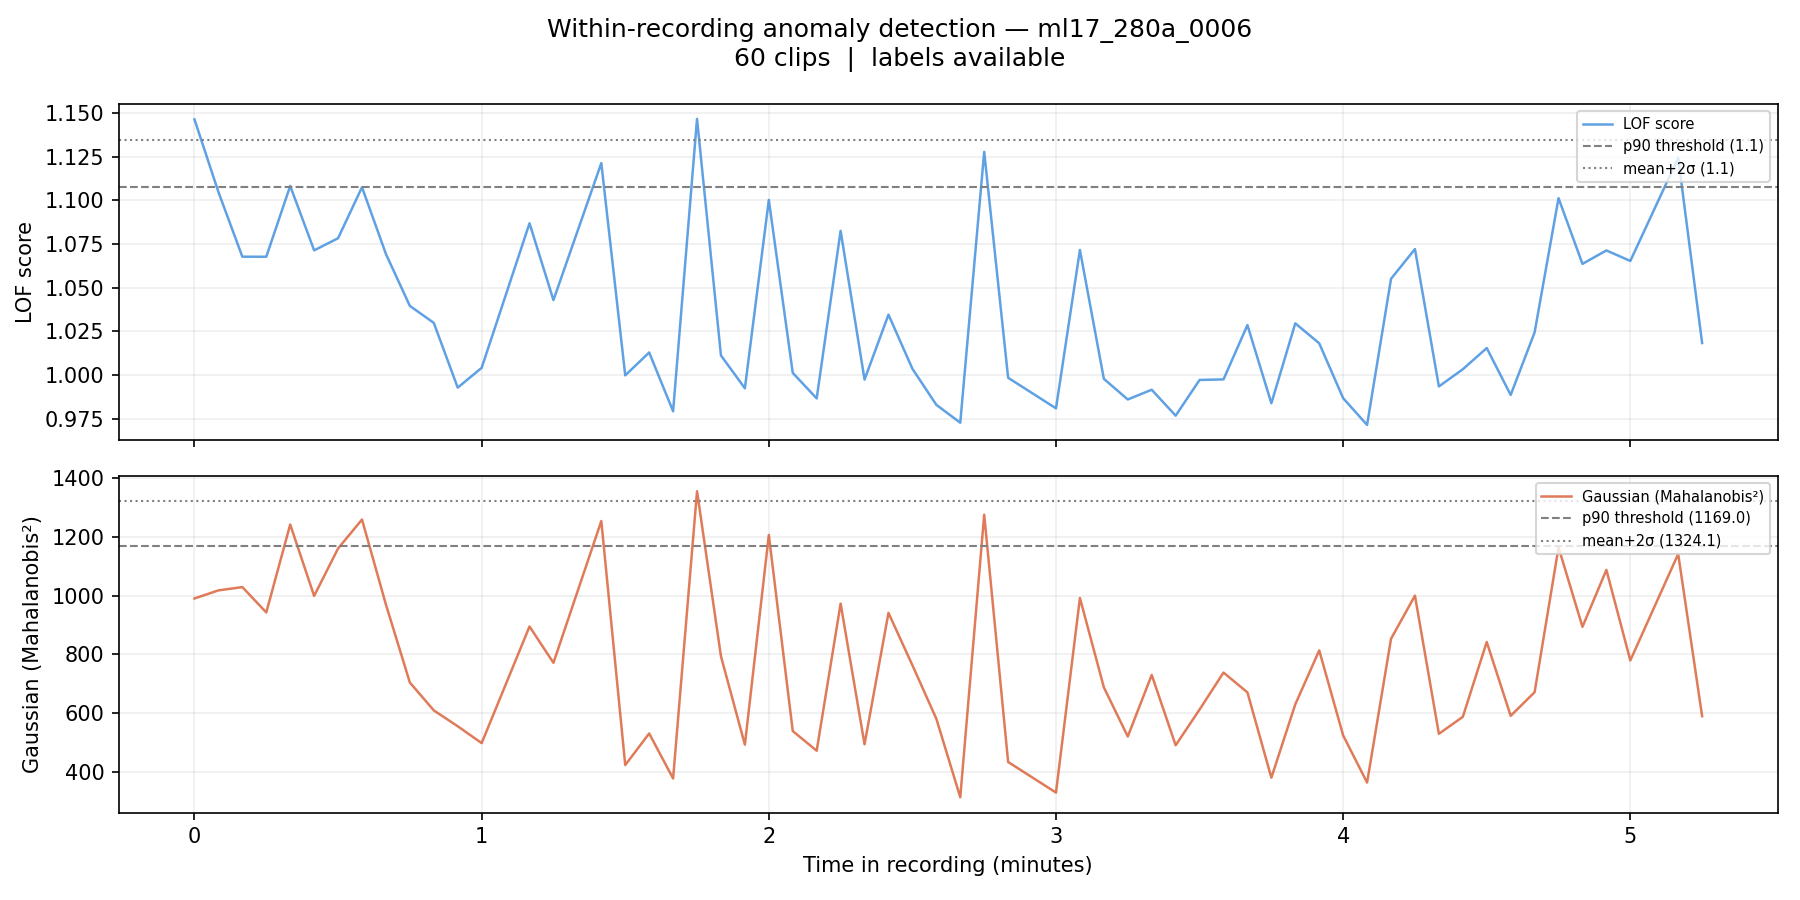

The file beside this chart, header and first rows:
filename, chunk_idx, time_start_s, time_end_s, time_start_min, time_end_min, label, score_lof, score_gaussian, pred_lof_p90, pred_gauss_p90, pred_lof_ms2, pred_gauss_ms2
ml17_280a_0006_chunk0000.wav, 0, 0.0, 5.0, 0.0, 0.083, 0, 1.146, 990.8, 1, 0, 1, 0
ml17_280a_0006_chunk0001.wav, 1, 5.0, 10.0, 0.083, 0.167, 0, 1.105, 1018, 0, 0, 0, 0
ml17_280a_0006_chunk0002.wav, 2, 10.0, 15.0, 0.167, 0.25, 0, 1.068, 1030, 0, 0, 0, 0
ml17_280a_0006_chunk0003.wav, 3, 15.0, 20.0, 0.25, 0.333, 0, 1.068, 943.1, 0, 0, 0, 0
ml17_280a_0006_chunk0004.wav, 4, 20.0, 25.0, 0.333, 0.417, 0, 1.108, 1243, 1, 1, 0, 0
ml17_280a_0006_chunk0005.wav, 5, 25.0, 30.0, 0.417, 0.5, 0, 1.071, 999.5, 0, 0, 0, 0
ml17_280a_0006_chunk0006.wav, 6, 30.0, 35.0, 0.5, 0.583, 0, 1.078, 1161, 0, 0, 0, 0
ml17_280a_0006_chunk0007.wav, 7, 35.0, 40.0, 0.583, 0.667, 0, 1.108, 1260, 0, 1, 0, 0
ml17_280a_0006_chunk0008.wav, 8, 40.0, 45.0, 0.667, 0.75, 0, 1.069, 970, 0, 0, 0, 0
ml17_280a_0006_chunk0009.wav, 9, 45.0, 50.0, 0.75, 0.833, 0, 1.04, 704.1, 0, 0, 0, 0
ml17_280a_0006_chunk0010.wav, 10, 50.0, 55.0, 0.833, 0.917, 0, 1.03, 609.2, 0, 0, 0, 0
ml17_280a_0006_chunk0011.wav, 11, 55.0, 60.0, 0.917, 1.0, 0, 0.9928, 555, 0, 0, 0, 0
ml17_280a_0006_chunk0012.wav, 12, 60.0, 65.0, 1.0, 1.083, 0, 1.004, 497.6, 0, 0, 0, 0
ml17_280a_0006_chunk0014.wav, 14, 70.0, 75.0, 1.167, 1.25, 0, 1.087, 895.2, 0, 0, 0, 0
ml17_280a_0006_chunk0015.wav, 15, 75.0, 80.0, 1.25, 1.333, 0, 1.043, 771.3, 0, 0, 0, 0
ml17_280a_0006_chunk0017.wav, 17, 85.0, 90.0, 1.417, 1.5, 0, 1.121, 1255, 1, 1, 0, 0
ml17_280a_0006_chunk0018.wav, 18, 90.0, 95.0, 1.5, 1.583, 0, 0.9998, 422.7, 0, 0, 0, 0
ml17_280a_0006_chunk0019.wav, 19, 95.0, 100.0, 1.583, 1.667, 0, 1.013, 530.5, 0, 0, 0, 0
ml17_280a_0006_chunk0020.wav, 20, 100.0, 105.0, 1.667, 1.75, 0, 0.9793, 377, 0, 0, 0, 0
ml17_280a_0006_chunk0021.wav, 21, 105.0, 110.0, 1.75, 1.833, 0, 1.147, 1356, 1, 1, 1, 1
ml17_280a_0006_chunk0022.wav, 22, 110.0, 115.0, 1.833, 1.917, 0, 1.011, 793.6, 0, 0, 0, 0
ml17_280a_0006_chunk0023.wav, 23, 115.0, 120.0, 1.917, 2.0, 0, 0.9924, 492.2, 0, 0, 0, 0
ml17_280a_0006_chunk0024.wav, 24, 120.0, 125.0, 2.0, 2.083, 0, 1.1, 1207, 0, 1, 0, 0
ml17_280a_0006_chunk0025.wav, 25, 125.0, 130.0, 2.083, 2.167, 0, 1.001, 538.7, 0, 0, 0, 0
ml17_280a_0006_chunk0026.wav, 26, 130.0, 135.0, 2.167, 2.25, 0, 0.9867, 471.6, 0, 0, 0, 0
ml17_280a_0006_chunk0027.wav, 27, 135.0, 140.0, 2.25, 2.333, 0, 1.083, 973.3, 0, 0, 0, 0
ml17_280a_0006_chunk0028.wav, 28, 140.0, 145.0, 2.333, 2.417, 0, 0.9974, 493.5, 0, 0, 0, 0
ml17_280a_0006_chunk0029.wav, 29, 145.0, 150.0, 2.417, 2.5, 0, 1.035, 941.6, 0, 0, 0, 0
ml17_280a_0006_chunk0030.wav, 30, 150.0, 155.0, 2.5, 2.583, 0, 1.004, 763.1, 0, 0, 0, 0
ml17_280a_0006_chunk0031.wav, 31, 155.0, 160.0, 2.583, 2.667, 0, 0.983, 580.7, 0, 0, 0, 0
ml17_280a_0006_chunk0032.wav, 32, 160.0, 165.0, 2.667, 2.75, 0, 0.9728, 312.9, 0, 0, 0, 0
ml17_280a_0006_chunk0033.wav, 33, 165.0, 170.0, 2.75, 2.833, 0, 1.128, 1276, 1, 1, 0, 0
ml17_280a_0006_chunk0034.wav, 34, 170.0, 175.0, 2.833, 2.917, 0, 0.9985, 433.2, 0, 0, 0, 0
ml17_280a_0006_chunk0036.wav, 36, 180.0, 185.0, 3.0, 3.083, 0, 0.981, 328.9, 0, 0, 0, 0
ml17_280a_0006_chunk0037.wav, 37, 185.0, 190.0, 3.083, 3.167, 0, 1.072, 992.4, 0, 0, 0, 0
ml17_280a_0006_chunk0038.wav, 38, 190.0, 195.0, 3.167, 3.25, 0, 0.9979, 687.8, 0, 0, 0, 0
ml17_280a_0006_chunk0039.wav, 39, 195.0, 200.0, 3.25, 3.333, 0, 0.9861, 520.1, 0, 0, 0, 0
ml17_280a_0006_chunk0040.wav, 40, 200.0, 205.0, 3.333, 3.417, 0, 0.9916, 730.1, 0, 0, 0, 0
ml17_280a_0006_chunk0041.wav, 41, 205.0, 210.0, 3.417, 3.5, 0, 0.9768, 490.2, 0, 0, 0, 0
ml17_280a_0006_chunk0042.wav, 42, 210.0, 215.0, 3.5, 3.583, 0, 0.9972, 612.1, 0, 0, 0, 0
ml17_280a_0006_chunk0043.wav, 43, 215.0, 220.0, 3.583, 3.667, 0, 0.9976, 738.2, 0, 0, 0, 0
ml17_280a_0006_chunk0044.wav, 44, 220.0, 225.0, 3.667, 3.75, 0, 1.029, 670.4, 0, 0, 0, 0
ml17_280a_0006_chunk0045.wav, 45, 225.0, 230.0, 3.75, 3.833, 0, 0.9839, 379.7, 0, 0, 0, 0
ml17_280a_0006_chunk0046.wav, 46, 230.0, 235.0, 3.833, 3.917, 0, 1.03, 629.8, 0, 0, 0, 0
ml17_280a_0006_chunk0047.wav, 47, 235.0, 240.0, 3.917, 4.0, 0, 1.018, 813.7, 0, 0, 0, 0
ml17_280a_0006_chunk0048.wav, 48, 240.0, 245.0, 4.0, 4.083, 0, 0.9868, 523.8, 0, 0, 0, 0
ml17_280a_0006_chunk0049.wav, 49, 245.0, 250.0, 4.083, 4.167, 0, 0.9715, 363, 0, 0, 0, 0
ml17_280a_0006_chunk0050.wav, 50, 250.0, 255.0, 4.167, 4.25, 0, 1.055, 853.3, 0, 0, 0, 0
ml17_280a_0006_chunk0051.wav, 51, 255.0, 260.0, 4.25, 4.333, 0, 1.072, 1000, 0, 0, 0, 0
ml17_280a_0006_chunk0052.wav, 52, 260.0, 265.0, 4.333, 4.417, 0, 0.9935, 529.3, 0, 0, 0, 0
ml17_280a_0006_chunk0053.wav, 53, 265.0, 270.0, 4.417, 4.5, 0, 1.003, 587.2, 0, 0, 0, 0
ml17_280a_0006_chunk0054.wav, 54, 270.0, 275.0, 4.5, 4.583, 0, 1.015, 842.4, 0, 0, 0, 0
ml17_280a_0006_chunk0055.wav, 55, 275.0, 280.0, 4.583, 4.667, 0, 0.9886, 590.6, 0, 0, 0, 0
ml17_280a_0006_chunk0056.wav, 56, 280.0, 285.0, 4.667, 4.75, 0, 1.024, 671.1, 0, 0, 0, 0
ml17_280a_0006_chunk0057.wav, 57, 285.0, 290.0, 4.75, 4.833, 0, 1.101, 1165, 0, 0, 0, 0
ml17_280a_0006_chunk0058.wav, 58, 290.0, 295.0, 4.833, 4.917, 0, 1.064, 894, 0, 0, 0, 0
ml17_280a_0006_chunk0059.wav, 59, 295.0, 300.0, 4.917, 5.0, 0, 1.071, 1088, 0, 0, 0, 0
ml17_280a_0006_chunk0060.wav, 60, 300.0, 305.0, 5.0, 5.083, 0, 1.065, 779.5, 0, 0, 0, 0
ml17_280a_0006_chunk0062.wav, 62, 310.0, 315.0, 5.167, 5.25, 0, 1.124, 1143, 1, 0, 0, 0
ml17_280a_0006_chunk0063.wav, 63, 315.0, 320.0, 5.25, 5.333, 0, 1.018, 589.6, 0, 0, 0, 0
